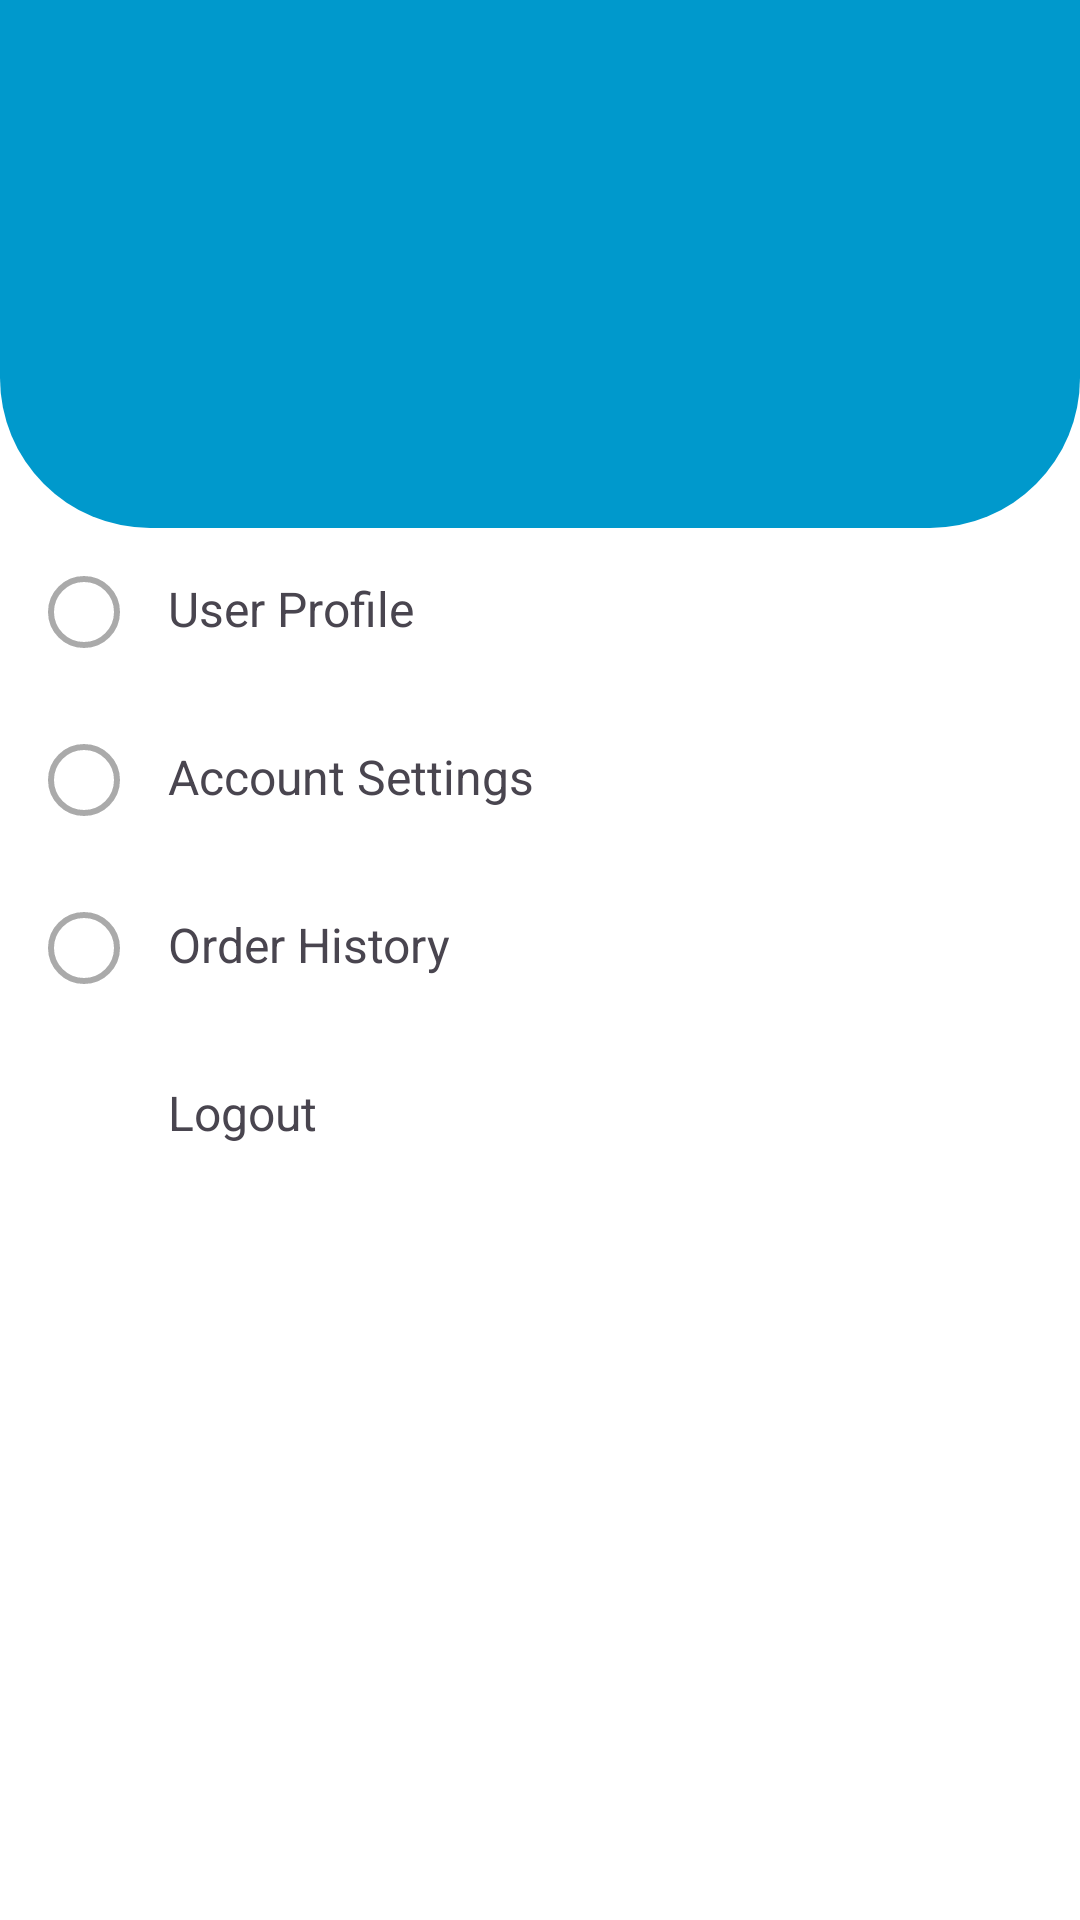

Write the Android layout XML for this screen, with the resource values it uses.
<!-- AndroidManifest.xml: application theme Theme.PRMFINAL -->
<!-- res/layout/nav_header.xml -->
<?xml version="1.0" encoding="utf-8"?>
<LinearLayout
    android:layout_width="240dp"
    android:layout_height="match_parent"
    android:layout_gravity="start"
    android:orientation="vertical"
    android:background="@android:color/white"
    xmlns:android="http://schemas.android.com/apk/res/android">

    
    <LinearLayout
        android:layout_width="match_parent"
        android:layout_height="176dp"
        android:background="@drawable/user_info_header_half_round"
        android:gravity="bottom"
        android:orientation="vertical"
        android:padding="16dp">

        <ImageView
            android:id="@+id/header_avatar"
            android:layout_width="64dp"
            android:layout_height="64dp"
            android:src="@drawable/user_avatar" />

        <TextView
            android:id="@+id/header_email"
            android:layout_width="match_parent"
            android:layout_height="wrap_content"
            android:layout_marginTop="16dp"
            android:textColor="@android:color/white"
            android:textSize="16sp" />
    </LinearLayout>

    
    <LinearLayout
        android:layout_width="match_parent"
        android:layout_height="wrap_content"
        android:orientation="vertical">

        
        <LinearLayout
            android:id="@+id/menu_profile"
            android:layout_width="match_parent"
            android:layout_height="wrap_content"
            android:orientation="horizontal"
            android:padding="16dp"
            android:background="?attr/selectableItemBackground"
            android:clickable="true"
            android:focusable="true">

            <ImageView
                android:layout_width="24dp"
                android:layout_height="24dp"
                android:src="@drawable/user_info_avatar_round" />

            <TextView
                android:layout_width="wrap_content"
                android:layout_height="wrap_content"
                android:layout_marginStart="16dp"
                android:text="User Profile"
                android:textSize="16sp" />
        </LinearLayout>

        
        <LinearLayout
            android:id="@+id/menu_account"
            android:layout_width="match_parent"
            android:layout_height="wrap_content"
            android:orientation="horizontal"
            android:padding="16dp"
            android:background="?attr/selectableItemBackground"
            android:clickable="true"
            android:focusable="true">

            <ImageView
                android:layout_width="24dp"
                android:layout_height="24dp"
                android:src="@drawable/user_info_avatar_round" />

            <TextView
                android:layout_width="wrap_content"
                android:layout_height="wrap_content"
                android:layout_marginStart="16dp"
                android:text="Account Settings"
                android:textSize="16sp" />
        </LinearLayout>

        <LinearLayout
            android:id="@+id/menu_history"
            android:layout_width="match_parent"
            android:layout_height="wrap_content"
            android:orientation="horizontal"
            android:padding="16dp"
            android:background="?attr/selectableItemBackground"
            android:clickable="true"
            android:focusable="true">

            <ImageView
                android:layout_width="24dp"
                android:layout_height="24dp"
                android:src="@drawable/user_info_avatar_round" />

            <TextView
                android:layout_width="wrap_content"
                android:layout_height="wrap_content"
                android:layout_marginStart="16dp"
                android:text="Order History"
                android:textSize="16sp" />
        </LinearLayout>

        <LinearLayout
            android:id="@+id/menu_logout"
            android:layout_width="match_parent"
            android:layout_height="wrap_content"
            android:orientation="horizontal"
            android:padding="16dp"
            android:background="?attr/selectableItemBackground"
            android:clickable="true"
            android:focusable="true">

            <ImageView
                android:layout_width="24dp"
                android:layout_height="24dp"
                android:src="@drawable/log_out" />

            <TextView
                android:layout_width="wrap_content"
                android:layout_height="wrap_content"
                android:layout_marginStart="16dp"
                android:text="Logout"
                android:textSize="16sp" />
        </LinearLayout>
    </LinearLayout>
</LinearLayout>
<!-- resources referenced by this layout -->
<resources>
  <!-- drawable user_info_avatar_round (drawable) -->
  <?xml version="1.0" encoding="utf-8"?>
  
  <shape xmlns:android="http://schemas.android.com/apk/res/android">
      <solid android:color="@android:color/white"/> 
      <corners android:radius="100dp"/> 
      <stroke
          android:width="2dp"
          android:color="@android:color/darker_gray"/> 
  </shape>
  <!-- drawable user_info_header_half_round (drawable) -->
  <?xml version="1.0" encoding="utf-8"?>
  
  <shape xmlns:android="http://schemas.android.com/apk/res/android">
      <solid android:color="@android:color/holo_blue_dark" />
      <corners android:topLeftRadius="0dp" android:topRightRadius="0dp" android:bottomLeftRadius="50dp" android:bottomRightRadius="50dp"/>
  </shape>
  <style name="Theme.PRMFINAL" parent="Base.Theme.PRMFINAL" />
  <style name="Base.Theme.PRMFINAL" parent="Theme.Material3.DayNight.NoActionBar">
          
          
      </style>
</resources>
